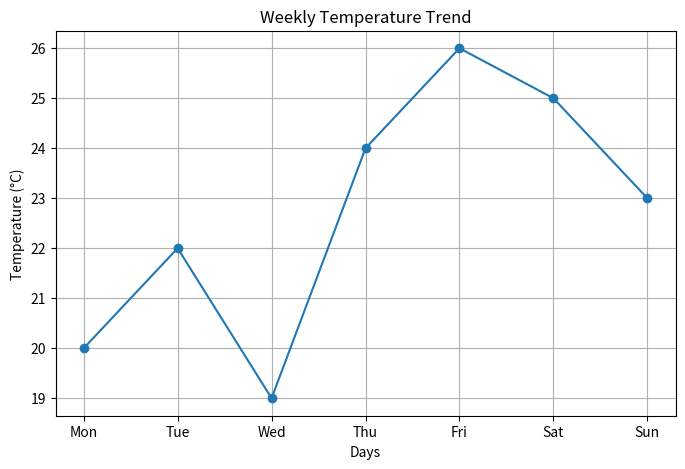
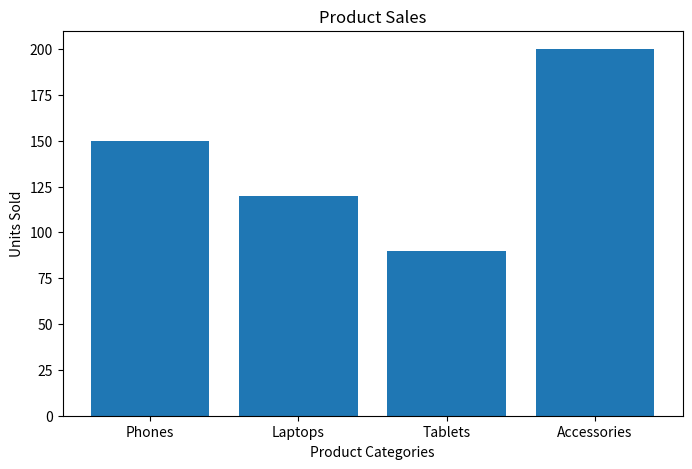
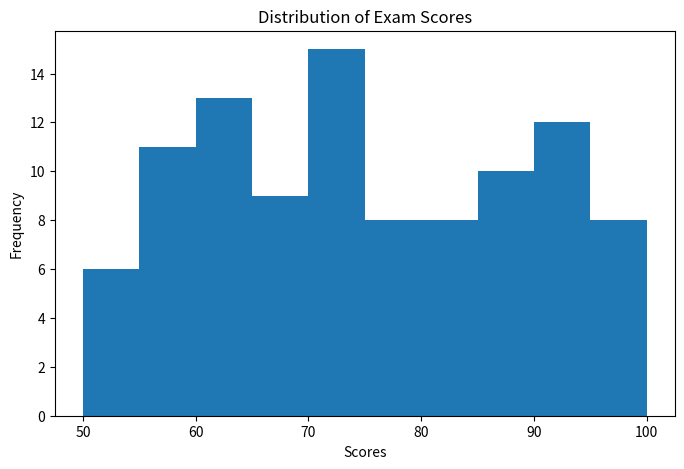
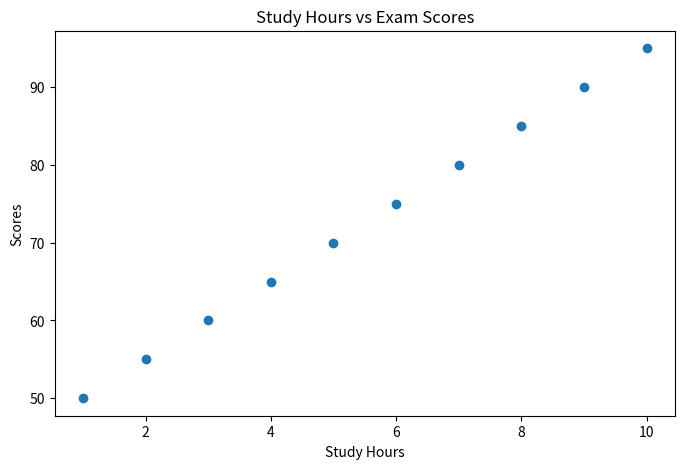
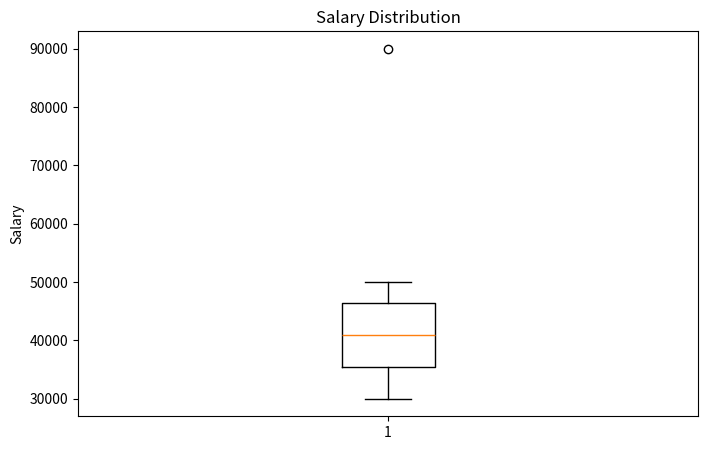

Source code (Python) for these figures, in order:
import matplotlib.pyplot as plt

days = ["Mon", "Tue", "Wed", "Thu", "Fri", "Sat", "Sun"]
temperatures = [20, 22, 19, 24, 26, 25, 23]

plt.figure(figsize=(8,5))
plt.plot(days, temperatures, marker='o')
plt.title("Weekly Temperature Trend")
plt.xlabel("Days")
plt.ylabel("Temperature (°C)")
plt.grid(True)

plt.show()


products = ["Phones", "Laptops", "Tablets", "Accessories"]
sales = [150, 120, 90, 200]

plt.figure(figsize=(8,5))
plt.bar(products, sales)

plt.title("Product Sales")
plt.xlabel("Product Categories")
plt.ylabel("Units Sold")

plt.show()


import random

exam_scores = [random.randint(50, 100) for _ in range(100)]

plt.figure(figsize=(8,5))
plt.hist(exam_scores, bins=10)

plt.title("Distribution of Exam Scores")
plt.xlabel("Scores")
plt.ylabel("Frequency")

plt.show()


study_hours = [1,2,3,4,5,6,7,8,9,10]
scores = [50,55,60,65,70,75,80,85,90,95]

plt.figure(figsize=(8,5))
plt.scatter(study_hours, scores)

plt.title("Study Hours vs Exam Scores")
plt.xlabel("Study Hours")
plt.ylabel("Scores")

plt.show()


salaries = [30000, 32000, 35000, 37000, 40000, 42000, 45000, 47000, 50000, 90000]

plt.figure(figsize=(8,5))
plt.boxplot(salaries)

plt.title("Salary Distribution")
plt.ylabel("Salary")

plt.show()
